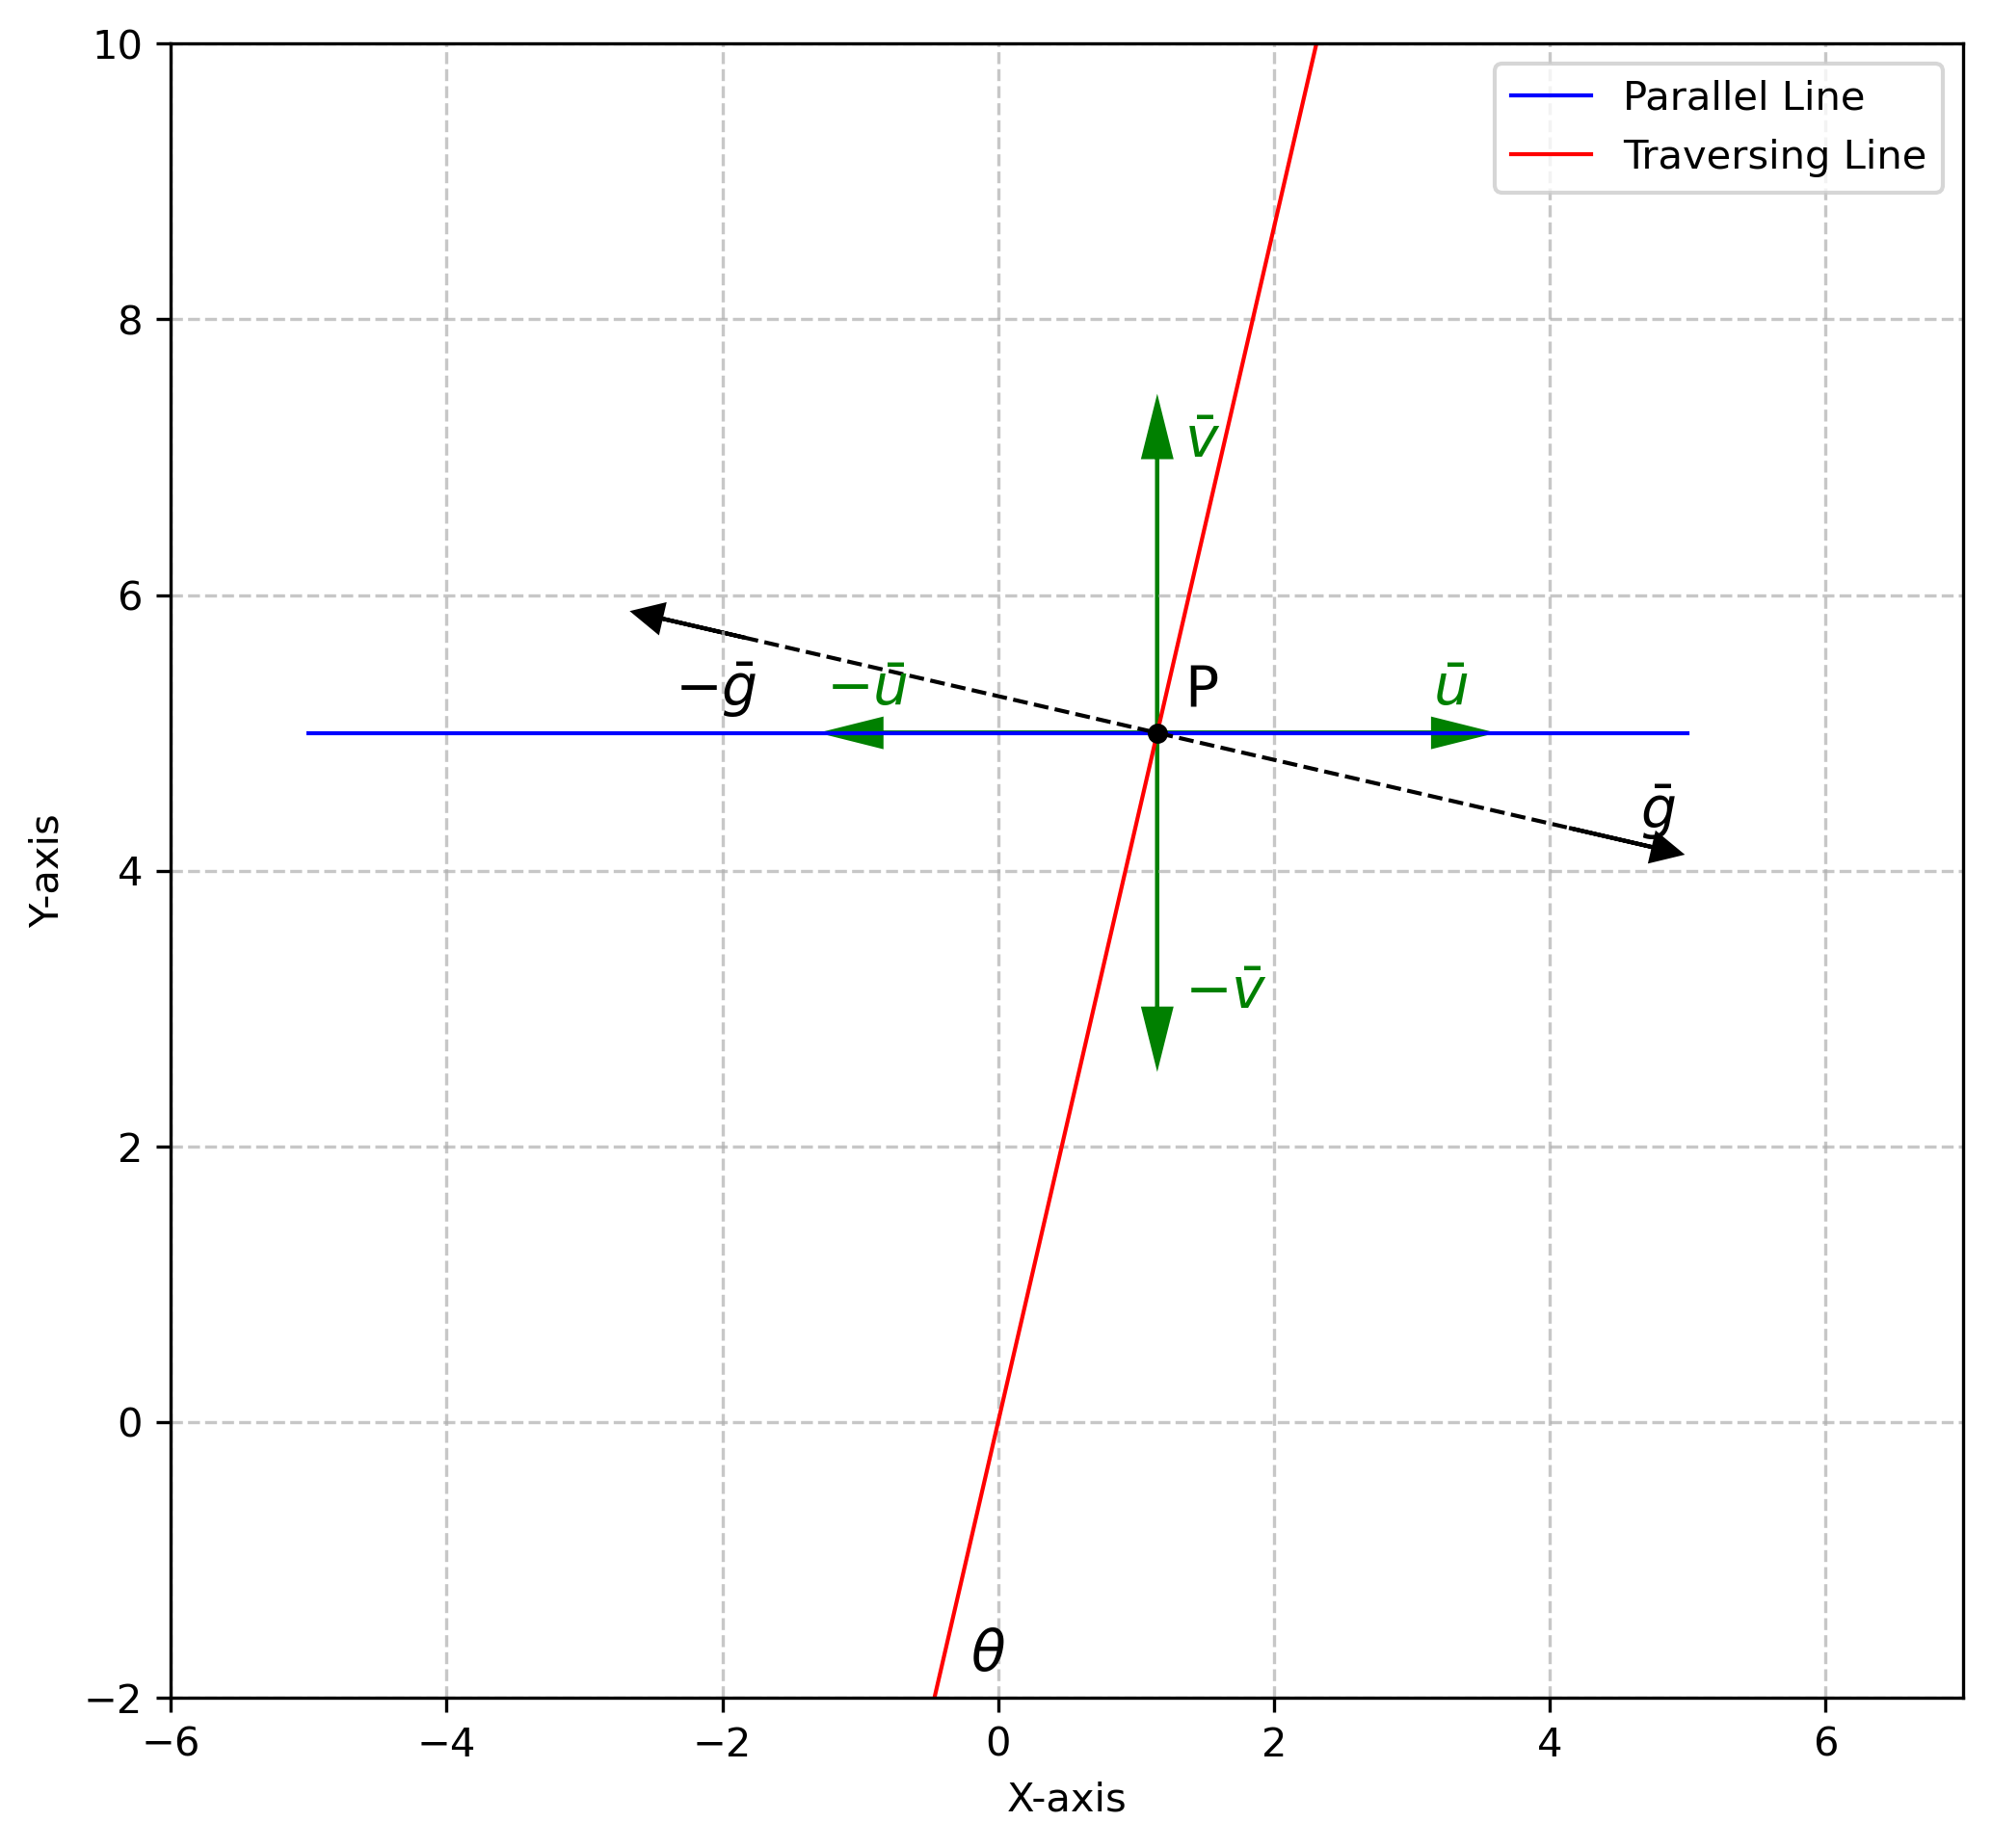

This figure's Python source:
import matplotlib.pyplot as plt
import numpy as np

# Create a figure and axis
fig, ax = plt.subplots(figsize=(8, 8))

# Parameters for the parallel line
y_parallel = 5  # Height above x-axis
x_width = 10  # Width of the parallel line

# Draw the parallel thin line to the x-axis
ax.plot(
    [-x_width / 2, x_width / 2],
    [y_parallel, y_parallel],
    "b-",
    lw=1,
    label="Parallel Line",
)

# Define the traversing line with an angle of 110 degrees
angle = 77  # Angle in degrees (counterclockwise from x-axis)
slope = np.tan(np.radians(angle))  # Slope of the line
x_traverse = np.array([-6, 6])  # X-range of the traversing line
y_traverse = slope * x_traverse  # Y-values for the traversing line

# Plot the traversing line
ax.plot(x_traverse, y_traverse, "r-", lw=1, label="Traversing Line")

# Calculate intersection point P
x_intersect = y_parallel / slope
y_intersect = y_parallel

# Plot and annotate the intersection point P
ax.plot(x_intersect, y_intersect, "ko", markersize=4)  # Mark intersection point
ax.text(x_intersect + 0.2, y_intersect + 0.2, "P", fontsize=14)

# Label the angle θ near the x-axis
ax.text(-0.2, -1.8, r"$\theta$", fontsize=14)

# Draw vertical and horizontal arrows at the intersection point (P)
# Vertical arrow (u-bar)
ax.arrow(
    x_intersect,
    y_intersect,
    0,
    2,
    head_width=0.2,
    head_length=0.4,
    fc="g",
    ec="g",
)
ax.arrow(
    x_intersect,
    y_intersect,
    0,
    -2,
    head_width=0.2,
    head_length=0.4,
    fc="g",
    ec="g",
)
ax.text(
    x_intersect + 0.2,
    y_intersect + 2,
    r"$\bar{v}$",
    fontsize=14,
    color="green",
)
ax.text(
    x_intersect + 0.2,
    y_intersect - 2,
    r"$-\bar{v}$",
    fontsize=14,
    color="green",
)

# Horizontal arrow (v-bar)
ax.arrow(
    x_intersect,
    y_intersect,
    2,
    0,
    head_width=0.2,
    head_length=0.4,
    fc="g",
    ec="g",
)
ax.arrow(
    x_intersect,
    y_intersect,
    -2,
    0,
    head_width=0.2,
    head_length=0.4,
    fc="g",
    ec="g",
)
ax.text(
    x_intersect + 2,
    y_intersect + 0.2,
    r"$\bar{u}$",
    fontsize=14,
    color="green",
)
ax.text(
    x_intersect - 2.4,
    y_intersect + 0.2,
    r"$-\bar{u}$",
    fontsize=14,
    color="green",
)

# Compute the perpendicular slope (negative reciprocal of the traversing line's slope)
perpendicular_slope = -1 / slope

# Define the x-range for the perpendicular line (centered at P)
length = 6  # Length of the dotted perpendicular line in both directions
x_perpendicular = np.array([x_intersect - length / 2, x_intersect + length / 2])

# Compute the corresponding y-values for the perpendicular line
y_perpendicular = perpendicular_slope * (x_perpendicular - x_intersect) + y_intersect

# Draw the thin, dotted perpendicular line with arrows
ax.plot(x_perpendicular, y_perpendicular, 'k--', lw=1)  # Dotted line

# Calculate direction vectors for arrow alignment
dx = (x_perpendicular[1] - x_perpendicular[0]) / 10  # Small increment for arrow length
dy = (y_perpendicular[1] - y_perpendicular[0]) / 10  # Small increment for arrow length

# Add arrows along the perpendicular line pointing correctly in both directions
ax.arrow(x_perpendicular[0], y_perpendicular[0], -dx, -dy, 
         head_width=0.2, head_length=0.2, fc='k', ec='k')

ax.arrow(x_perpendicular[1], y_perpendicular[1], dx, dy, 
         head_width=0.2, head_length=0.2, fc='k', ec='k')

ax.text(
    x_perpendicular[1] + 0.5,
    y_perpendicular[1] + 0.0,
    r"$\bar{g}$",
    fontsize=14,
    color="k",
)
ax.text(
    x_perpendicular[0] - 0.5,
    y_perpendicular[0] - 0.5,
    r"$-\bar{g}$",
    fontsize=14,
    color="k",
)
# Set axis limits and aspect ratio
ax.set_xlim(-6, 7)
ax.set_ylim(-2, 10)
ax.set_aspect('equal', 'box')

# Add grid, legend, and labels
ax.grid(True, linestyle='--', alpha=0.7)
ax.legend()
ax.set_xlabel('X-axis')
ax.set_ylabel('Y-axis')
plt.savefig('p.schematic.matplotlib.lines.acute.png', bbox_inches='tight', dpi=300)

# Display the plot
plt.show()
